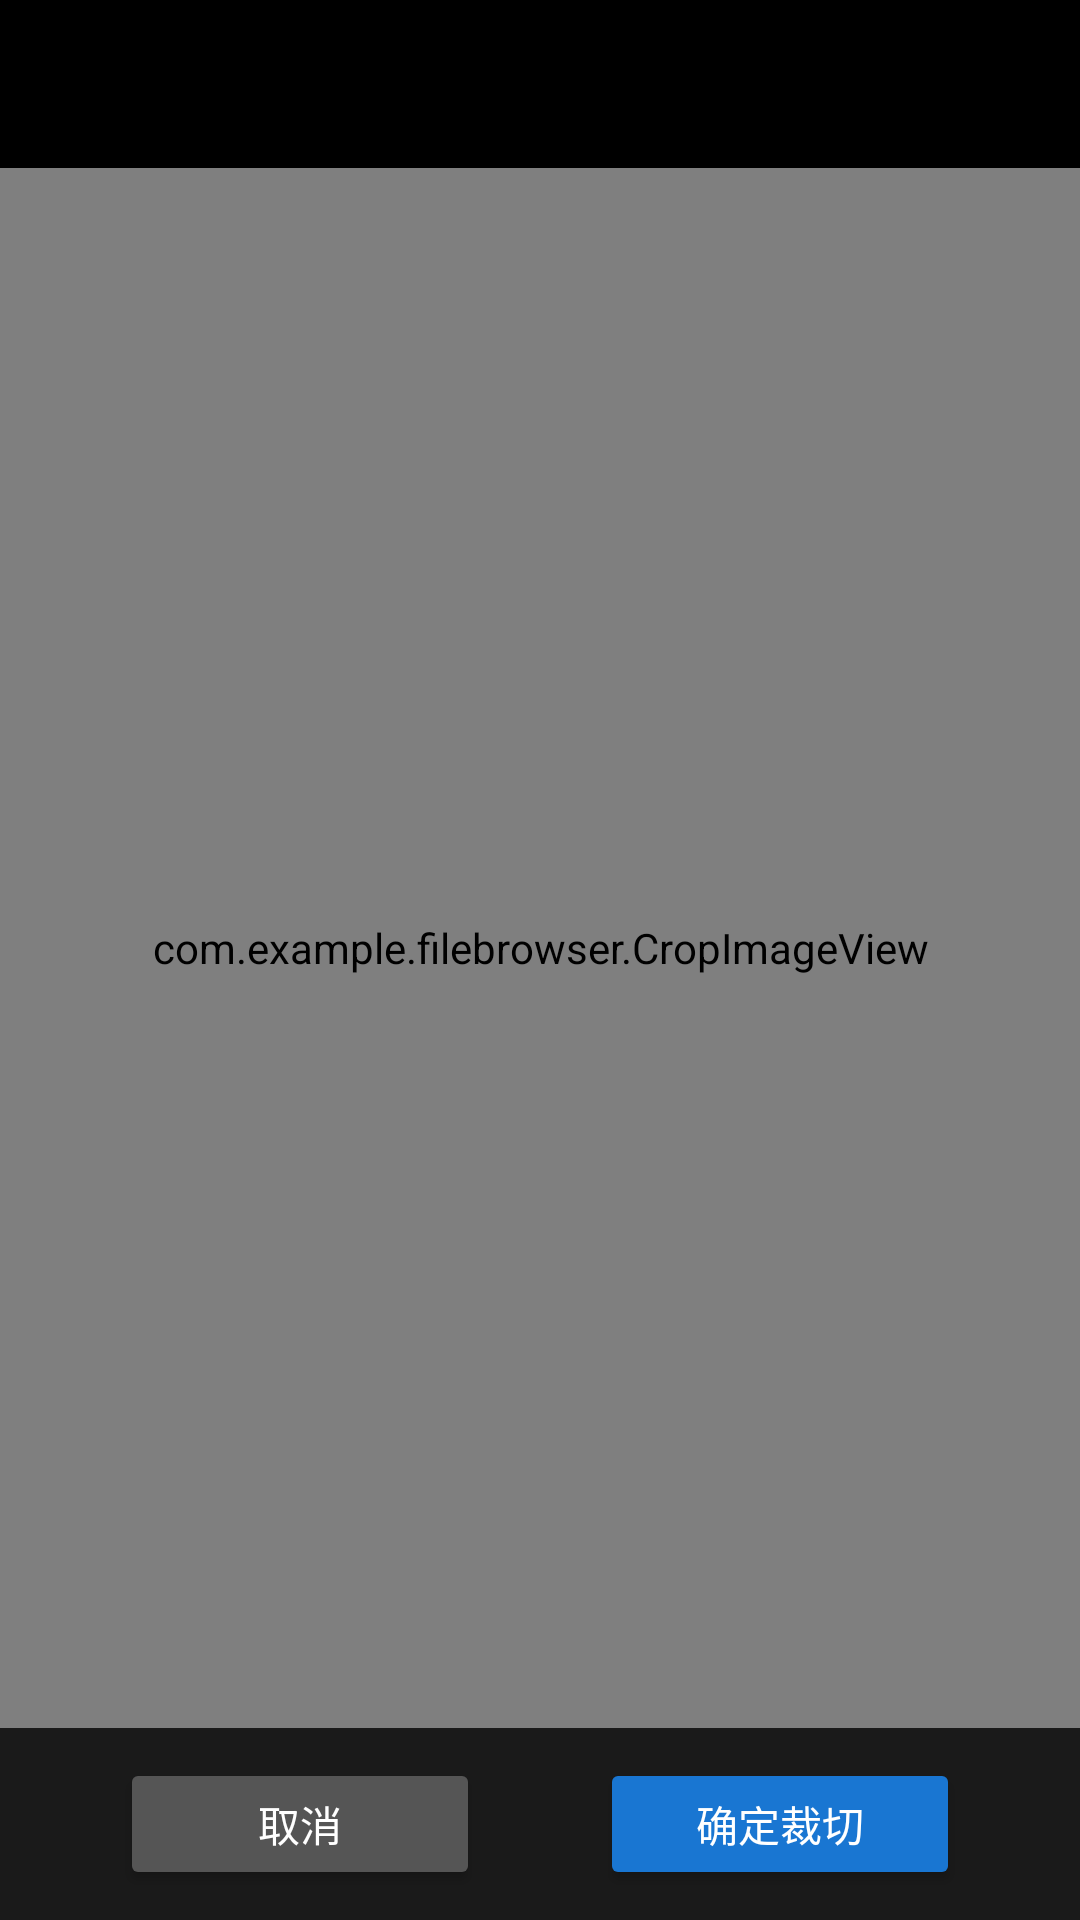

Layout XML and referenced resources for this Android screen:
<!-- AndroidManifest.xml: application theme Theme.FileBrowser -->
<!-- res/layout/activity_crop.xml -->
<?xml version="1.0" encoding="utf-8"?>
<LinearLayout xmlns:android="http://schemas.android.com/apk/res/android"
    android:layout_width="match_parent"
    android:layout_height="match_parent"
    android:orientation="vertical"
    android:background="#000000">

    <androidx.appcompat.widget.Toolbar
        android:id="@+id/toolbar"
        android:layout_width="match_parent"
        android:layout_height="?attr/actionBarSize"
        android:background="#CC000000"
        android:theme="@style/ThemeOverlay.AppCompat.Dark.ActionBar" />

    <com.example.filebrowser.CropImageView
        android:id="@+id/cropImageView"
        android:layout_width="match_parent"
        android:layout_height="0dp"
        android:layout_weight="1" />

    <LinearLayout
        android:layout_width="match_parent"
        android:layout_height="64dp"
        android:orientation="horizontal"
        android:background="#1A1A1A"
        android:gravity="center">

        <Button
            android:id="@+id/btnCancel"
            android:layout_width="120dp"
            android:layout_height="44dp"
            android:layout_marginEnd="20dp"
            android:text="取消"
            android:textColor="#FFFFFF"
            android:backgroundTint="#555555" />

        <Button
            android:id="@+id/btnConfirm"
            android:layout_width="120dp"
            android:layout_height="44dp"
            android:layout_marginStart="20dp"
            android:text="确定裁切"
            android:textColor="#FFFFFF"
            android:backgroundTint="@color/colorPrimary" />

    </LinearLayout>

</LinearLayout>
<!-- resources referenced by this layout -->
<resources>
  <color name="colorPrimary">#1976D2</color>
  <style name="Theme.FileBrowser" parent="Theme.AppCompat.Light.NoActionBar">
          <item name="colorPrimary">@color/colorPrimary</item>
          <item name="colorPrimaryDark">@color/colorPrimaryDark</item>
          <item name="colorAccent">@color/colorAccent</item>
          <item name="android:statusBarColor">@color/colorPrimaryDark</item>
      </style>
  <color name="colorPrimaryDark">#1565C0</color>
  <color name="colorAccent">#FF4081</color>
</resources>
